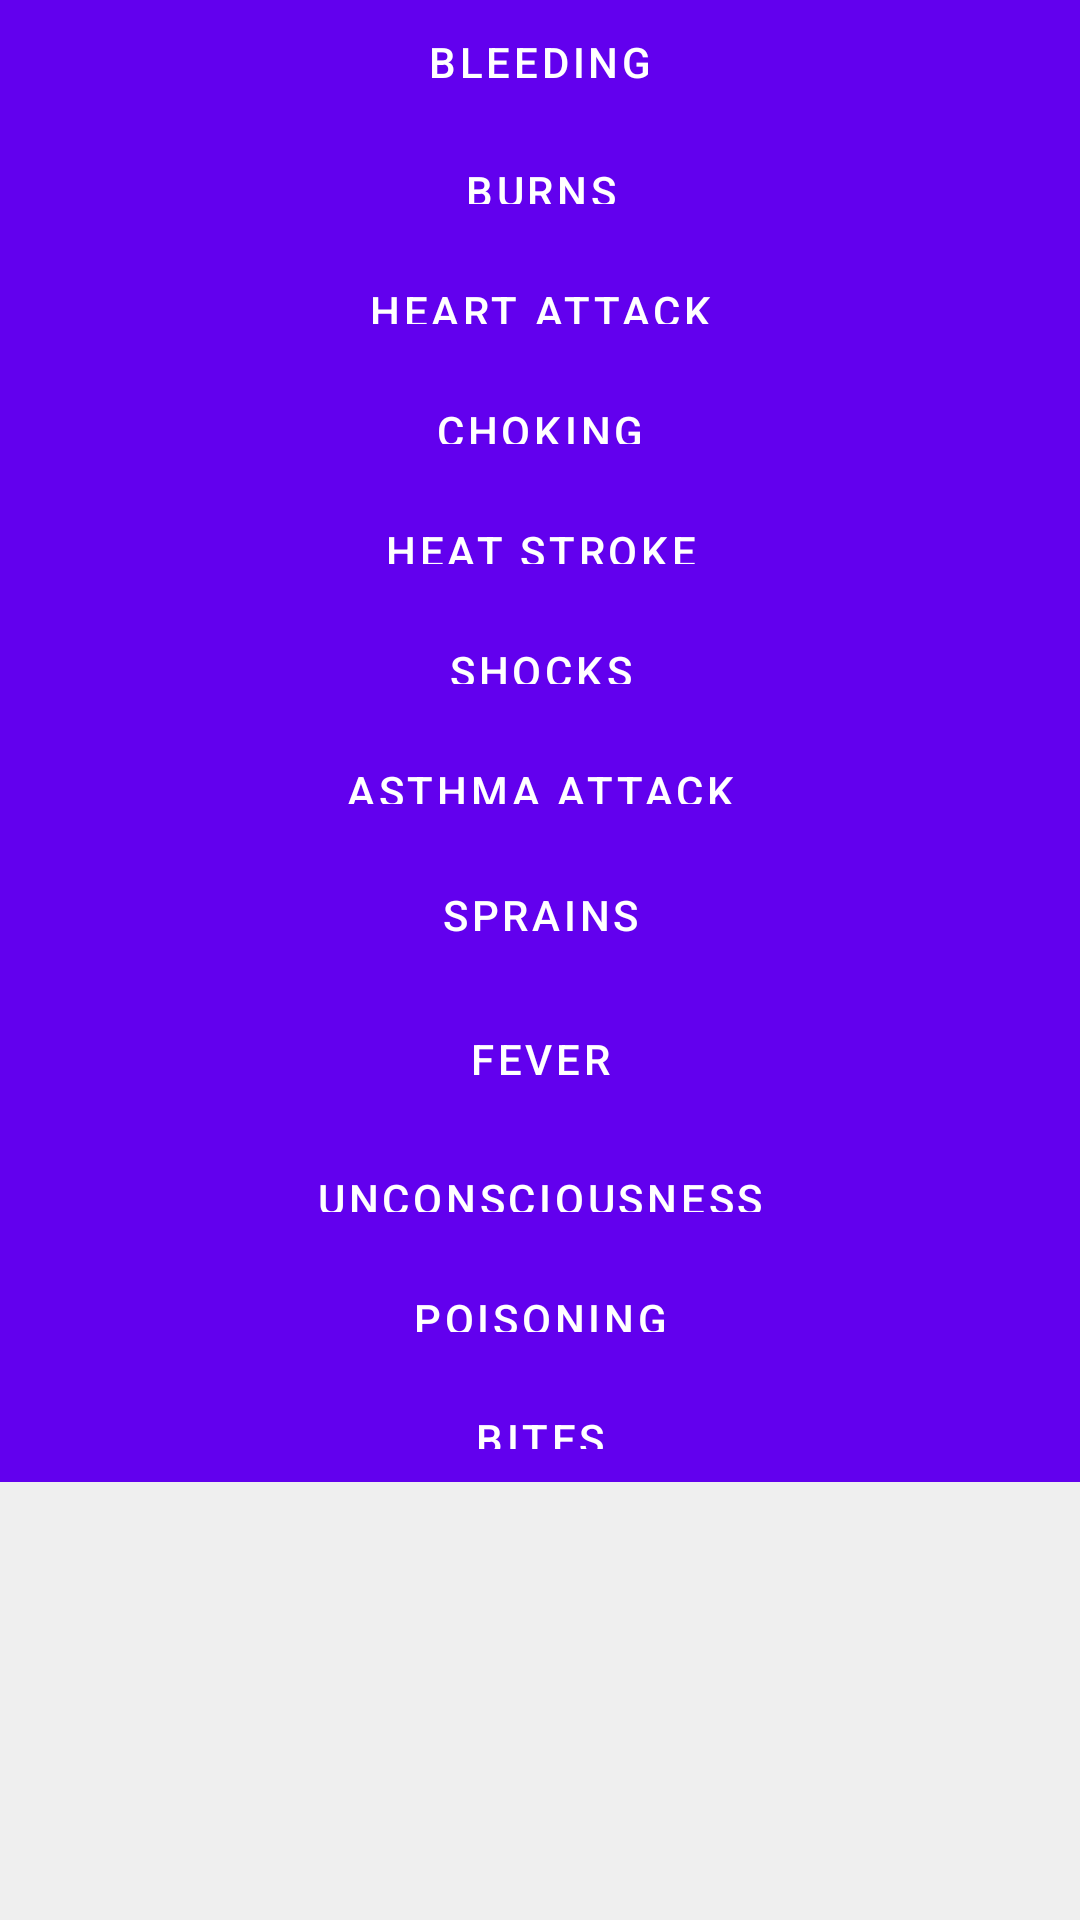

Reconstruct the res/layout file that produces this screen, plus the resources it refers to.
<!-- AndroidManifest.xml: application theme AppTheme -->
<!-- res/layout/fragment_firstaid_f.xml -->
<LinearLayout xmlns:android="http://schemas.android.com/apk/res/android"
    xmlns:tools="http://schemas.android.com/tools"
    android:layout_width="match_parent"
    android:background="@color/background"
    android:layout_height="wrap_content"
    tools:context="com.example.dell.lifesaver.firstaid_f">

    <ScrollView
        android:id="@+id/scrollView1"
        android:layout_width="match_parent"
        android:layout_height="wrap_content">

        <LinearLayout
            android:layout_width="match_parent"
            android:layout_height="wrap_content"
            android:orientation="vertical" >


            <Button
                android:paddingTop="5dp"
                android:id="@+id/button1"
                android:background="#FFF"
                android:layout_width="match_parent"
                android:layout_height="38dp"
                android:layout_alignParentTop="true"
                android:layout_centerHorizontal="true"
                android:onClick="onClick"
                android:text="Bleeding" />

            <Button
                android:id="@+id/button2"
                android:background="#FFF"
                android:layout_width="match_parent"
                android:layout_height="40dp"
                android:layout_alignLeft="@+id/button1"
                android:layout_below="@+id/button1"
                android:layout_marginLeft="0dp"
                android:onClick="onClick"
                android:paddingTop="10dp"
                android:text="Burns" />

            <Button
                android:id="@+id/button3"
                android:layout_width="match_parent"
                android:layout_height="40dp"
                android:background="#FFF"
                android:layout_alignLeft="@+id/button2"
                android:layout_below="@+id/button2"
                android:onClick="onClick"
                android:paddingTop="10dp"
                android:text="Heart Attack" />

            <Button
                android:id="@+id/button4"
                android:layout_width="match_parent"
                android:layout_height="40dp"
                android:background="#FFF"
                android:layout_alignRight="@+id/button3"
                android:layout_below="@+id/button3"
                android:onClick="onClick"
                android:paddingTop="10dp"
                android:text="Choking" />

            <Button
                android:id="@+id/button5"
                android:layout_width="match_parent"
                android:background="#FFF"
                android:layout_height="40dp"
                android:layout_alignLeft="@+id/button4"
                android:layout_below="@+id/button4"
                android:onClick="onClick"
                android:paddingTop="10dp"
                android:text="Heat Stroke" />

            <Button
                android:id="@+id/button6"
                android:layout_width="match_parent"
                android:background="#FFF"
                android:layout_height="40dp"
                android:layout_alignLeft="@+id/button5"
                android:layout_below="@+id/button5"
                android:onClick="onClick"
                android:paddingTop="10dp"
                android:text="Shocks" />

            <Button
                android:id="@+id/button7"
                android:layout_width="match_parent"
                android:layout_height="40dp"
                android:background="#FFF"
                android:layout_alignRight="@+id/button6"
                android:layout_below="@+id/button6"
                android:onClick="onClick"
                android:paddingTop="10dp"
                android:text="Asthma Attack" />

            <Button
                android:id="@+id/button8"
                android:background="#FFF"
                android:layout_width="match_parent"
                android:layout_height="wrap_content"
                android:layout_alignLeft="@+id/button7"
                android:layout_below="@+id/button7"
                android:onClick="onClick"
                android:paddingTop="10dp"
                android:text="Sprains" />

            <Button
                android:id="@+id/button9"
                android:layout_width="match_parent"
                android:background="#FFF"
                android:layout_height="wrap_content"
                android:layout_alignLeft="@+id/button8"
                android:layout_below="@+id/button8"
                android:onClick="onClick"
                android:paddingTop="10dp"
                android:text="Fever" />

            <Button
                android:id="@+id/button10"
                android:layout_width="match_parent"
                android:background="#FFF"
                android:layout_height="40dp"
                android:layout_alignRight="@+id/button6"
                android:layout_below="@+id/button6"
                android:onClick="onClick"
                android:paddingTop="10dp"
                android:text="Unconsciousness" />

            <Button
                android:id="@+id/button11"
                android:layout_width="match_parent"
                android:background="#FFF"
                android:layout_height="40dp"
                android:layout_alignLeft="@+id/button7"
                android:layout_below="@+id/button7"
                android:onClick="onClick"
                android:paddingTop="10dp"
                android:text="Poisoning" />

            <Button
                android:id="@+id/button12"
                android:background="#FFF"
                android:paddingBottom="5dp"
                android:layout_width="match_parent"
                android:layout_height="40dp"
                android:layout_alignLeft="@+id/button8"
                android:layout_below="@+id/button8"
                android:onClick="onClick"
                android:paddingTop="10dp"
                android:text="Bites" />

        </LinearLayout>
    </ScrollView>
</LinearLayout>
<!-- resources referenced by this layout -->
<resources>
  <color name="background">#efefef</color>
</resources>
